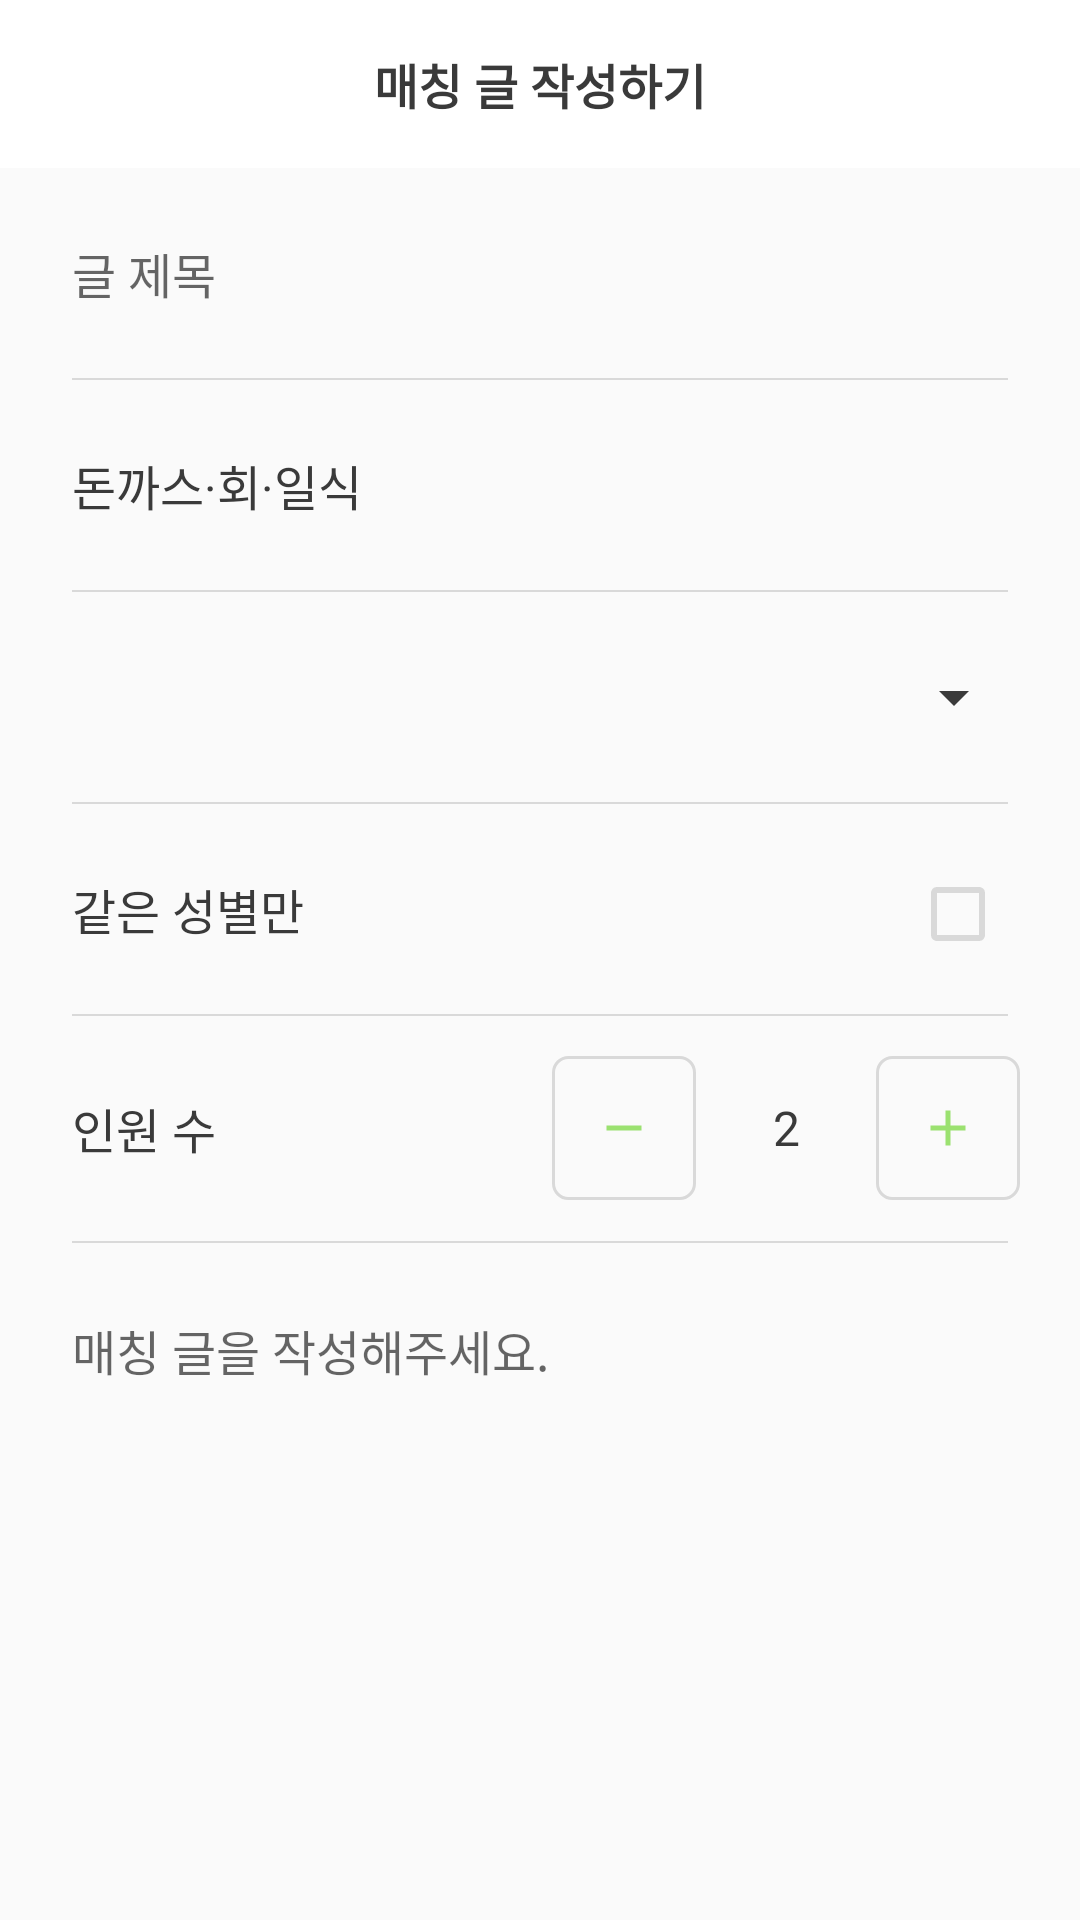

Here is an Android app screen rendered from its layout file. Give the layout XML and the strings, colors and styles it references.
<!-- AndroidManifest.xml: application theme Theme.DSA_start -->
<!-- res/layout/activity_write_post.xml -->
<?xml version="1.0" encoding="utf-8"?>
<LinearLayout xmlns:android="http://schemas.android.com/apk/res/android"
    xmlns:app="http://schemas.android.com/apk/res-auto"
    xmlns:tools="http://schemas.android.com/tools"
    android:layout_width="match_parent"
    android:layout_height="match_parent"
    android:orientation="vertical"
    tools:context=".WritePostActivity">

    <androidx.appcompat.widget.Toolbar
        android:layout_width="match_parent"
        android:layout_height="?attr/actionBarSize"
        android:id="@+id/writePostTb"
        android:background="@color/white"
        app:contentInsetStart="0dp">

        <TextView
            android:layout_width="wrap_content"
            android:layout_height="wrap_content"
            android:layout_gravity="center"
            android:text="@string/writePost"
            style="@style/boldFontStyle"/>
    </androidx.appcompat.widget.Toolbar>

    <ScrollView
        android:layout_width="match_parent"
        android:layout_height="match_parent">

        <LinearLayout
            android:layout_width="match_parent"
            android:layout_height="wrap_content"
            android:orientation="vertical">
    
            <EditText
                android:id="@+id/postTitleEt"
                android:layout_width="match_parent"
                android:layout_height="70dp"
                android:layout_marginHorizontal="24dp"
                android:background="@null"
                android:hint="글 제목"
                android:gravity="center_vertical"
                android:inputType=""
                style="@style/writeFontStyle"
                ></EditText>

            <View
                android:layout_width="match_parent"
                android:layout_height="0.7dp"
                android:layout_marginHorizontal="24dp"
                android:background="#D9D9D9"></View>

            <TextView
                android:id="@+id/category"
                android:layout_width="wrap_content"
                android:layout_height="70dp"
                android:layout_marginHorizontal="24dp"
                android:text="돈까스·회·일식"
                android:gravity="center_vertical"
                android:inputType=""
                style="@style/writeFontStyle"
                ></TextView>

            <View
                android:layout_width="match_parent"
                android:layout_height="0.7dp"
                android:layout_marginHorizontal="24dp"
                android:background="#D9D9D9"></View>

            <Spinner
                android:id="@+id/spinner"
                android:layout_width="328dp"
                android:layout_height="70dp"
                android:layout_marginHorizontal="14dp"
                android:spinnerMode="dialog"
                ></Spinner>

            <View
                android:layout_width="match_parent"
                android:layout_height="0.7dp"
                android:layout_marginHorizontal="24dp"
                android:background="#D9D9D9"></View>

            <LinearLayout
                android:layout_width="wrap_content"
                android:layout_height="wrap_content"
                android:orientation="horizontal">

                <TextView
                    android:layout_width="wrap_content"
                    android:layout_height="70dp"
                    android:layout_marginHorizontal="24dp"
                    android:text="같은 성별만"
                    android:gravity="center_vertical"
                    android:inputType=""
                    style="@style/writeFontStyle"
                    ></TextView>

                <CheckBox
                    android:id="@+id/genderChk"
                    android:layout_width="48dp"
                    android:layout_height="48dp"
                    android:layout_marginLeft="170dp"
                    android:button="@android:color/transparent"
                    android:background="@drawable/checkbox"></CheckBox>

            </LinearLayout>

            <View
                android:layout_width="match_parent"
                android:layout_height="0.7dp"
                android:layout_marginHorizontal="24dp"
                android:background="#D9D9D9"></View>

            <LinearLayout
                android:layout_width="wrap_content"
                android:layout_height="75dp"
                android:orientation="horizontal"
                android:gravity="center_vertical">

                <TextView
                    android:layout_width="wrap_content"
                    android:layout_height="wrap_content"
                    android:layout_marginHorizontal="24dp"
                    android:text="인원 수"
                    android:gravity="center_vertical"
                    android:inputType=""
                    style="@style/writeFontStyle"
                    ></TextView>

                <ImageButton
                    android:id="@+id/minusBtn"
                    android:layout_width="48dp"
                    android:layout_height="48dp"
                    android:layout_marginLeft="88dp"
                    android:background="@drawable/plus_minus_btn"
                    android:src="@drawable/minus"
                    android:padding="14dp"
                    android:scaleType="fitCenter"
                    android:adjustViewBounds="true"
                    style="@style/sBtnFontStyle"></ImageButton>

                <TextView
                    android:id ="@+id/maxText"
                    android:layout_width="60dp"
                    android:layout_height="48dp"
                    android:gravity="center"
                    android:text="2"
                    style="@style/writeFontStyle"></TextView>

                <ImageButton
                    android:id="@+id/plusBtn"
                    android:layout_width="48dp"
                    android:layout_height="48dp"
                    android:background="@drawable/plus_minus_btn"
                    android:src="@drawable/plus"
                    android:padding="14dp"
                    android:scaleType="fitCenter"
                    android:adjustViewBounds="true"
                    style="@style/sBtnFontStyle"></ImageButton>

            </LinearLayout>

            <View
                android:layout_width="match_parent"
                android:layout_height="0.7dp"
                android:layout_marginHorizontal="24dp"
                android:background="#D9D9D9"></View>

            <EditText
                android:id="@+id/postContEt"
                android:layout_width="match_parent"
                android:layout_height="match_parent"
                android:layout_marginHorizontal="24dp"
                android:gravity="top"
                android:paddingTop="24dp"
                android:background="@null"
                android:hint="매칭 글을 작성해주세요."
                android:textColor="#A0A0A0"
                android:inputType=""
                style="@style/writeFontStyle"
                ></EditText>

        </LinearLayout>

    </ScrollView>

</LinearLayout>
<!-- resources referenced by this layout -->
<resources>
  <!-- drawable checkbox (drawable) -->
  <?xml version="1.0" encoding="utf-8"?>
  <selector xmlns:android="http://schemas.android.com/apk/res/android">
      <item
          android:state_checked="false"
          android:drawable="@drawable/checkbox_false">
      </item>
  
      <item
          android:state_checked="true"
          android:drawable="@drawable/checkbox_true">
      </item>
  </selector>
  <!-- drawable minus: png bitmap (drawable, 218 bytes) -->
  <!-- drawable plus: png bitmap (drawable, 317 bytes) -->
  <!-- drawable plus_minus_btn (drawable) -->
  <?xml version="1.0" encoding="utf-8"?>
  <selector xmlns:android="http://schemas.android.com/apk/res/android">
      <item>
          <shape android:shape="rectangle">
              <stroke android:width="1dp" android:color="#D9D9D9"/>
              <corners
                  android:radius="5dp"/>
          </shape>
      </item>
  </selector>
  <string name="writePost">매칭 글 작성하기</string>
  <style name="boldFontStyle">
          <item name="android:textColor">#3A3A3A</item>
          <item name="android:textSize">16sp</item>
          <item name="android:textStyle">bold</item>
      </style>
  <style name="sBtnFontStyle">
          <item name="android:textColor">#9BE170</item>
          <item name="android:textSize">15sp</item>
          <item name="android:textStyle">bold</item>
      </style>
  <style name="writeFontStyle">
          <item name="android:textColor">#3A3A3A</item>
          <item name="android:textSize">16sp</item>
      </style>
  <style name="Theme.DSA_start" parent="Theme.AppCompat.Light.NoActionBar">
          
          <item name="colorPrimary">@color/purple_500</item>
          <item name="colorPrimaryVariant">@color/purple_700</item>
          <item name="colorOnPrimary">@color/white</item>
          
          <item name="colorSecondary">@color/teal_200</item>
          <item name="colorSecondaryVariant">@color/teal_700</item>
          <item name="colorOnSecondary">#3A3A3A</item>
          
          <item name="android:statusBarColor" tools:targetApi="l">#3A3A3A</item>
          
          <item name="colorControlNormal">#3A3A3A</item>
  
      </style>
  <!-- drawable checkbox_false: png bitmap (drawable, 551 bytes) -->
  <!-- drawable checkbox_true: png bitmap (drawable, 796 bytes) -->
  <!-- not gathered from this repository: default colours our renderer supplied (Android Studio template values) -->
  <color name="purple_500">#FF6200EE</color>
  <color name="purple_700">#FF3700B3</color>
  <color name="teal_200">#FF03DAC5</color>
  <color name="teal_700">#FF018786</color>
  <color name="white">#FFFFFFFF</color>
</resources>
